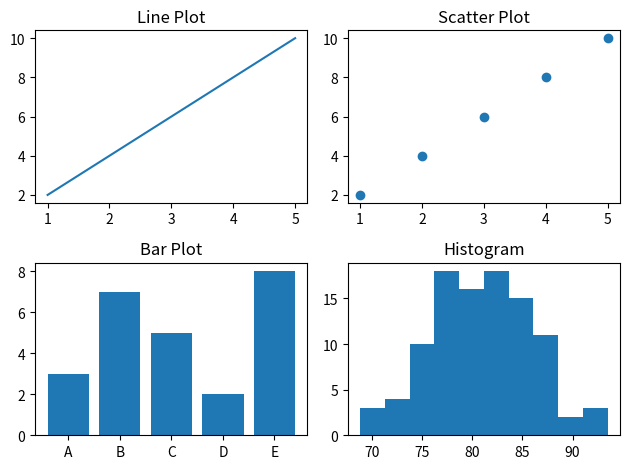

This chart was generated by the following Python code:
import matplotlib.pyplot as plt
import numpy as np

x = [1, 2, 3, 4, 5]
y = [2, 4, 6, 8, 10]


# Creating subplots
fig, axes = plt.subplots(nrows=2, ncols=2)

# Top-left plot (line plot)
axes[0, 0].plot(x, y)
axes[0, 0].set_title('Line Plot')

# Top-right plot (scatter plot)
axes[0, 1].scatter(x, y)
axes[0, 1].set_title('Scatter Plot')

# Bottom-left plot (bar plot)
labels = ['A', 'B', 'C', 'D', 'E']
values = [3, 7, 5, 2, 8]
axes[1, 0].bar(labels, values)
axes[1, 0].set_title('Bar Plot')

# Bottom-right plot (histogram)
x = np.random.normal(80, 5, 100)
axes[1, 1].hist(x)
axes[1, 1].set_title('Histogram')

# Adjust layout to prevent overlapping labels
plt.tight_layout()

# Show subplots
plt.show()
